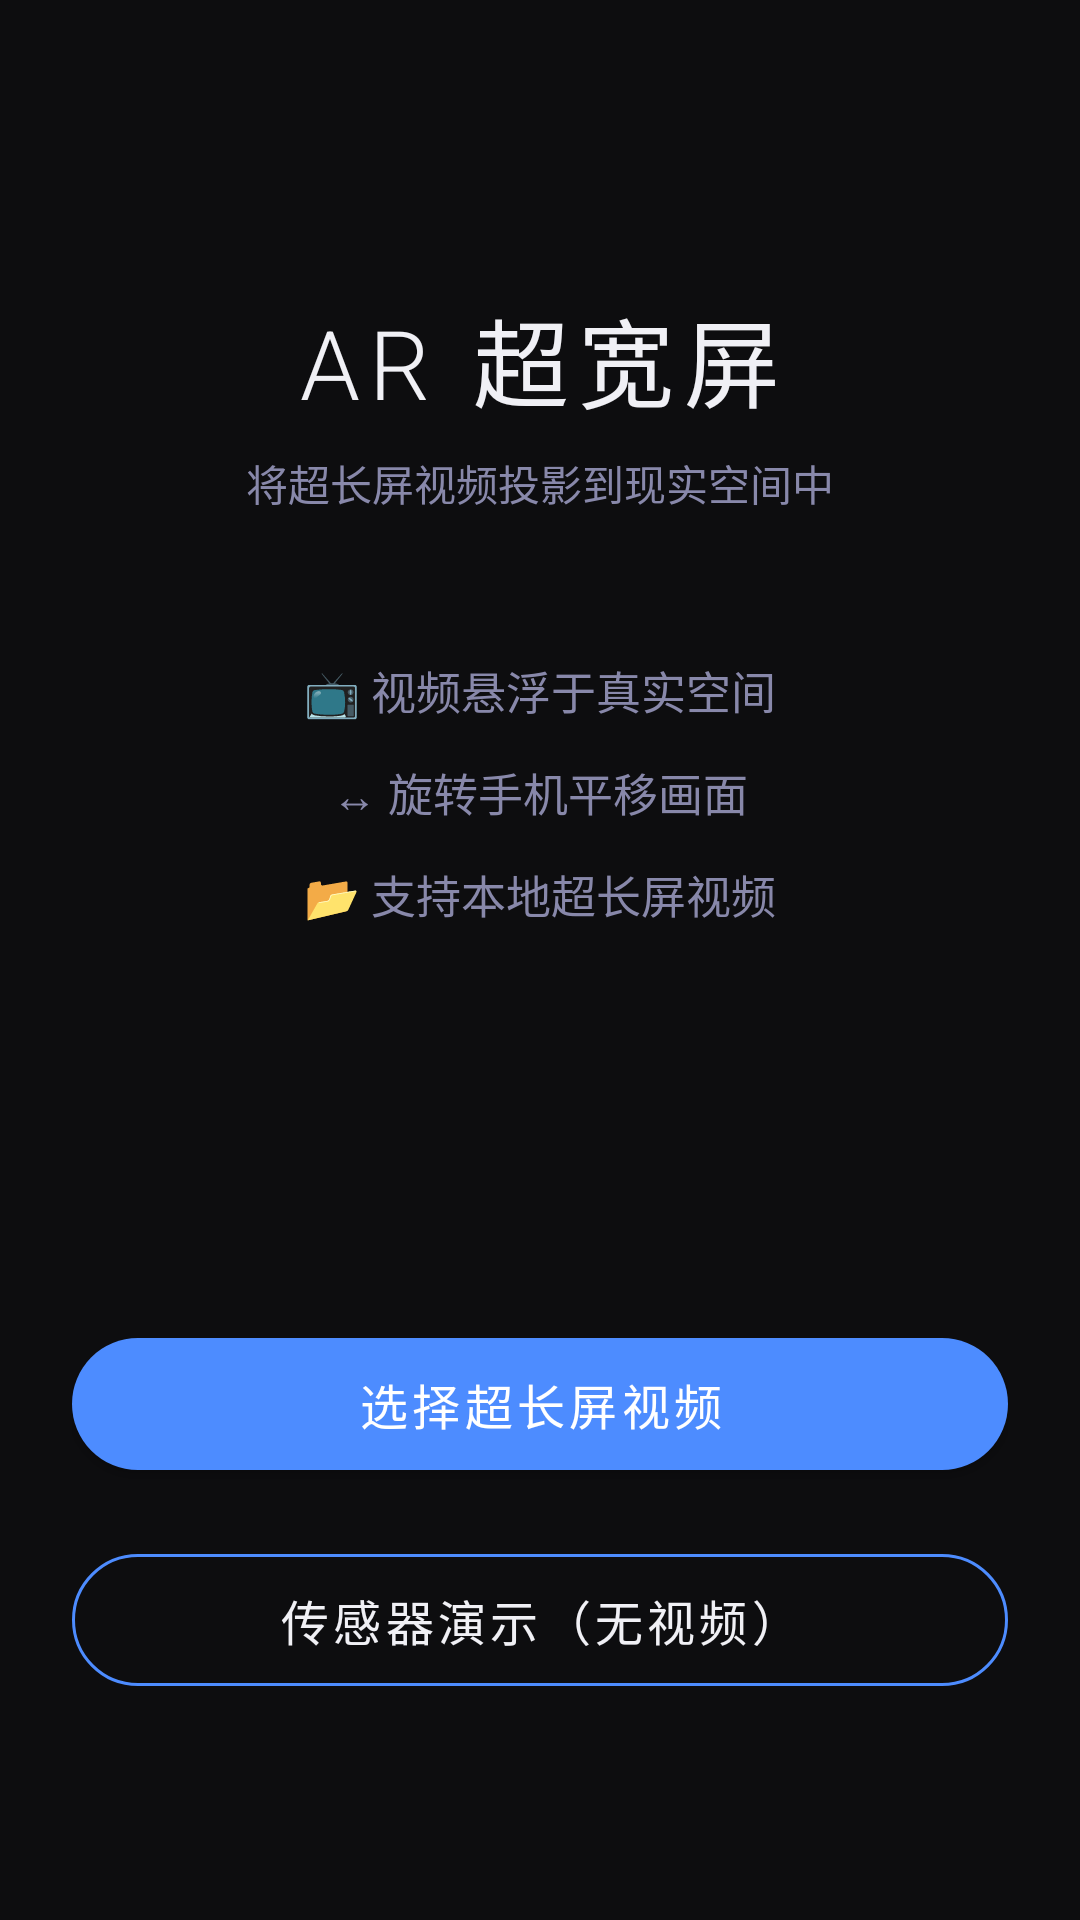

The Android layout XML behind this screen, and the referenced resources:
<!-- AndroidManifest.xml: application theme Theme.ARVideoViewer -->
<!-- res/layout/activity_main.xml -->
<?xml version="1.0" encoding="utf-8"?>
<androidx.constraintlayout.widget.ConstraintLayout
    xmlns:android="http://schemas.android.com/apk/res/android"
    xmlns:app="http://schemas.android.com/apk/res-auto"
    android:layout_width="match_parent"
    android:layout_height="match_parent"
    android:background="@color/bg_dark"
    android:padding="24dp">

    
    <TextView
        android:id="@+id/tvLogo"
        android:layout_width="wrap_content"
        android:layout_height="wrap_content"
        android:text="@string/app_name"
        android:textColor="@color/text_primary"
        android:textSize="32sp"
        android:fontFamily="sans-serif-light"
        android:letterSpacing="0.1"
        app:layout_constraintTop_toTopOf="parent"
        app:layout_constraintStart_toStartOf="parent"
        app:layout_constraintEnd_toEndOf="parent"
        android:layout_marginTop="72dp"/>

    <TextView
        android:id="@+id/tvSubtitle"
        android:layout_width="wrap_content"
        android:layout_height="wrap_content"
        android:text="@string/subtitle"
        android:textColor="@color/text_secondary"
        android:textSize="14sp"
        app:layout_constraintTop_toBottomOf="@id/tvLogo"
        app:layout_constraintStart_toStartOf="parent"
        app:layout_constraintEnd_toEndOf="parent"
        android:layout_marginTop="8dp"/>

    
    <LinearLayout
        android:id="@+id/llFeatures"
        android:layout_width="0dp"
        android:layout_height="wrap_content"
        android:orientation="vertical"
        android:gravity="center_horizontal"
        android:layout_marginTop="48dp"
        app:layout_constraintTop_toBottomOf="@id/tvSubtitle"
        app:layout_constraintStart_toStartOf="parent"
        app:layout_constraintEnd_toEndOf="parent">

        <TextView
            android:layout_width="wrap_content"
            android:layout_height="wrap_content"
            android:text="@string/feature_1"
            android:textColor="@color/text_secondary"
            android:textSize="15sp"
            android:layout_marginBottom="12dp"/>

        <TextView
            android:layout_width="wrap_content"
            android:layout_height="wrap_content"
            android:text="@string/feature_2"
            android:textColor="@color/text_secondary"
            android:textSize="15sp"
            android:layout_marginBottom="12dp"/>

        <TextView
            android:layout_width="wrap_content"
            android:layout_height="wrap_content"
            android:text="@string/feature_3"
            android:textColor="@color/text_secondary"
            android:textSize="15sp"/>
    </LinearLayout>

    
    <com.google.android.material.button.MaterialButton
        android:id="@+id/btnPickVideo"
        android:layout_width="0dp"
        android:layout_height="56dp"
        android:text="@string/btn_pick_video"
        android:textSize="16sp"
        android:textColor="@color/white"
        app:backgroundTint="@color/accent_blue"
        app:cornerRadius="28dp"
        app:layout_constraintBottom_toTopOf="@id/btnDemo"
        app:layout_constraintStart_toStartOf="parent"
        app:layout_constraintEnd_toEndOf="parent"
        android:layout_marginBottom="16dp"/>

    
    <com.google.android.material.button.MaterialButton
        android:id="@+id/btnDemo"
        android:layout_width="0dp"
        android:layout_height="56dp"
        android:text="@string/btn_demo"
        android:textSize="16sp"
        android:textColor="@color/text_primary"
        style="@style/Widget.MaterialComponents.Button.OutlinedButton"
        app:strokeColor="@color/accent_blue"
        app:cornerRadius="28dp"
        app:layout_constraintBottom_toBottomOf="parent"
        app:layout_constraintStart_toStartOf="parent"
        app:layout_constraintEnd_toEndOf="parent"
        android:layout_marginBottom="48dp"/>

</androidx.constraintlayout.widget.ConstraintLayout>
<!-- resources referenced by this layout -->
<resources>
  <color name="accent_blue">#4D8CFF</color>
  <color name="bg_dark">#0D0D0F</color>
  <color name="text_primary">#F0F0F5</color>
  <color name="text_secondary">#8888AA</color>
  <color name="white">#FFFFFF</color>
  <string name="app_name">AR 超宽屏</string>
  <string name="btn_demo">传感器演示（无视频）</string>
  <string name="btn_pick_video">选择超长屏视频</string>
  <string name="feature_1">📺  视频悬浮于真实空间</string>
  <string name="feature_2">↔  旋转手机平移画面</string>
  <string name="feature_3">📂  支持本地超长屏视频</string>
  <string name="subtitle">将超长屏视频投影到现实空间中</string>
  <style name="Theme.ARVideoViewer" parent="Theme.MaterialComponents.DayNight.DarkActionBar">
          <item name="colorPrimary">@color/accent_blue</item>
          <item name="colorPrimaryVariant">@color/bg_dark</item>
          <item name="colorOnPrimary">@color/white</item>
          <item name="colorSecondary">@color/teal_200</item>
          <item name="colorSecondaryVariant">@color/teal_700</item>
          <item name="colorOnSecondary">@color/black</item>
          <item name="android:statusBarColor">@color/bg_dark</item>
          <item name="android:windowBackground">@color/bg_dark</item>
          <item name="windowActionBar">false</item>
          <item name="windowNoTitle">true</item>
      </style>
  <color name="teal_200">#FF03DAC5</color>
  <color name="teal_700">#FF018786</color>
  <color name="black">#FF000000</color>
</resources>
